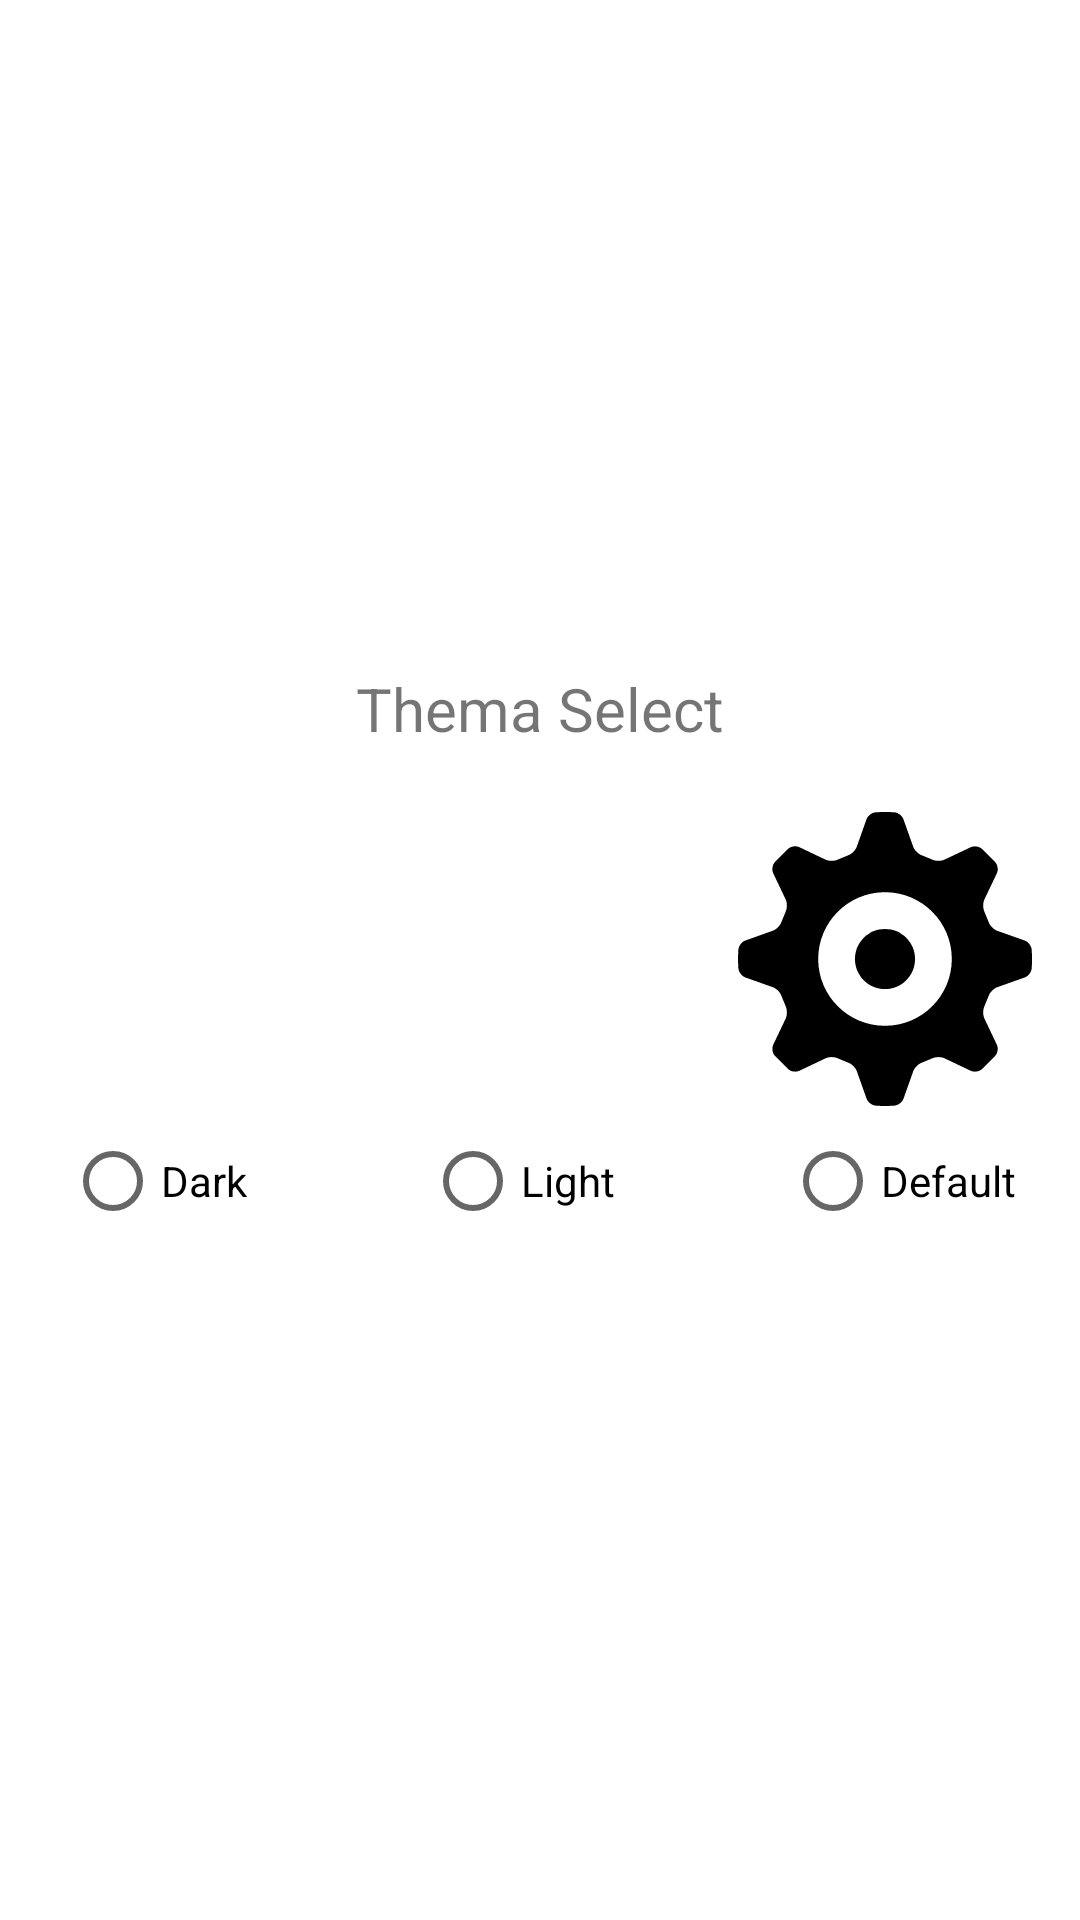

This screen was rendered from an Android layout file. Write that file and the resources it references.
<!-- AndroidManifest.xml: application theme Theme.PicnicStore -->
<!-- res/layout/activity_thema.xml -->
<?xml version="1.0" encoding="utf-8"?>
<androidx.constraintlayout.widget.ConstraintLayout xmlns:android="http://schemas.android.com/apk/res/android"
    xmlns:app="http://schemas.android.com/apk/res-auto"
    xmlns:tools="http://schemas.android.com/tools"
    android:layout_width="match_parent"
    android:layout_height="match_parent"
    android:gravity="center">

    <TextView
        android:id="@+id/textView"
        android:layout_width="match_parent"
        android:layout_height="wrap_content"
        android:layout_marginBottom="20dp"
        android:gravity="center"
        android:text="@string/thema_select"
        android:textSize="20sp"
        app:layout_constraintBottom_toTopOf="@+id/themaImg"
        app:layout_constraintEnd_toEndOf="parent"
        app:layout_constraintStart_toStartOf="parent"
        app:layout_constraintTop_toTopOf="parent"
        app:layout_constraintVertical_bias="0.5"
        app:layout_constraintVertical_chainStyle="packed" />

    <androidx.constraintlayout.widget.ConstraintLayout
        android:id="@+id/themaImg"
        android:layout_width="match_parent"
        android:layout_height="wrap_content"
        android:orientation="horizontal"
        android:weightSum="3"
        app:layout_constraintBottom_toTopOf="@+id/themaSetting"
        app:layout_constraintEnd_toEndOf="parent"
        app:layout_constraintStart_toStartOf="parent"
        app:layout_constraintTop_toBottomOf="@+id/textView"
        app:layout_constraintVertical_bias="0.5">

        <ImageView
            android:id="@+id/imageView2"
            android:layout_width="100dp"
            android:layout_height="100dp"
            android:padding="10dp"
            android:src="@drawable/moon"
            app:layout_constraintBottom_toBottomOf="parent"
            app:layout_constraintEnd_toStartOf="@+id/imageView"
            app:layout_constraintHorizontal_bias="0.5"
            app:layout_constraintStart_toStartOf="parent"
            app:layout_constraintTop_toTopOf="parent"
            tools:ignore="ContentDescription" />

        <ImageView
            android:id="@+id/imageView"
            android:layout_width="100dp"
            android:layout_height="100dp"
            android:src="@drawable/light_mode_icon"
            app:layout_constraintBottom_toBottomOf="parent"
            app:layout_constraintEnd_toStartOf="@+id/imageView3"
            app:layout_constraintHorizontal_bias="0.5"
            app:layout_constraintStart_toEndOf="@+id/imageView2"
            app:layout_constraintTop_toTopOf="parent"
            tools:ignore="ContentDescription" />

        <ImageView
            android:id="@+id/imageView3"
            android:layout_width="100dp"
            android:layout_height="100dp"
            android:src="@drawable/system_icon"
            app:layout_constraintBottom_toBottomOf="parent"
            app:layout_constraintEnd_toEndOf="parent"
            app:layout_constraintHorizontal_bias="0.5"
            app:layout_constraintStart_toEndOf="@+id/imageView"
            app:layout_constraintTop_toTopOf="parent"
            tools:ignore="ContentDescription" />
    </androidx.constraintlayout.widget.ConstraintLayout>

    <RadioGroup
        android:id="@+id/themaSetting"
        android:layout_width="wrap_content"
        android:layout_height="wrap_content"
        android:gravity="center"
        android:orientation="horizontal"
        android:weightSum="3"
        app:layout_constraintBottom_toBottomOf="parent"
        app:layout_constraintEnd_toEndOf="parent"
        app:layout_constraintStart_toStartOf="parent"
        app:layout_constraintTop_toBottomOf="@+id/themaImg"
        app:layout_constraintVertical_bias="0.5">

        <RadioButton
            android:id="@+id/darkModeRadio"
            android:layout_width="120dp"
            android:layout_height="wrap_content"
            android:layout_gravity="center"
            android:layout_weight="1"
            android:text="@string/dark" />

        <RadioButton
            android:id="@+id/lightModeRadio"
            android:layout_width="120dp"
            android:layout_height="wrap_content"
            android:layout_gravity="center"
            android:layout_weight="1"
            android:text="@string/light" />

        <RadioButton
            android:id="@+id/defaultModeRadio"
            android:layout_width="wrap_content"
            android:layout_height="wrap_content"
            android:layout_gravity="center"
            android:layout_weight="1"
            android:text="@string/uiDefault" />
    </RadioGroup>


</androidx.constraintlayout.widget.ConstraintLayout>
<!-- resources referenced by this layout -->
<resources>
  <!-- drawable system_icon: vector/xml drawable (drawable, 2230 chars, omitted) -->
  <string name="dark">Dark</string>
  <string name="light">Light</string>
  <string name="thema_select">Thema Select</string>
  <string name="uiDefault">Default</string>
  <style name="Theme.PicnicStore" parent="Theme.MaterialComponents.DayNight.NoActionBar">
          
          <item name="colorPrimary">@color/dark_blue</item>
          <item name="colorPrimaryVariant">@color/dark_blue</item>
          <item name="colorOnPrimary">@color/white</item>
          
          <item name="colorSecondary">@color/light_blue</item>
          <item name="colorSecondaryVariant">@color/dark_green</item>
          <item name="colorOnSecondary">@color/black</item>
          
          <item name="android:statusBarColor">@color/light_blue</item>
          <item name="android:windowLightStatusBar">true</item>
          
          <item name="android:navigationBarColor">@color/light_blue</item>
          <item name="android:spinnerItemStyle">@style/SpinnerItem</item>
      </style>
  <color name="dark_blue">#FF2355C8</color>
  <color name="white">#FFFFFFFF</color>
  <color name="light_blue">#FFDAE1FD</color>
  <color name="dark_green">#FFDCE6CE</color>
  <color name="black">#FF000000</color>
  <style name="SpinnerItem" parent="@android:style/Widget.TextView.SpinnerItem">
          <item name="android:textColor">@color/white</item>
      </style>
</resources>
